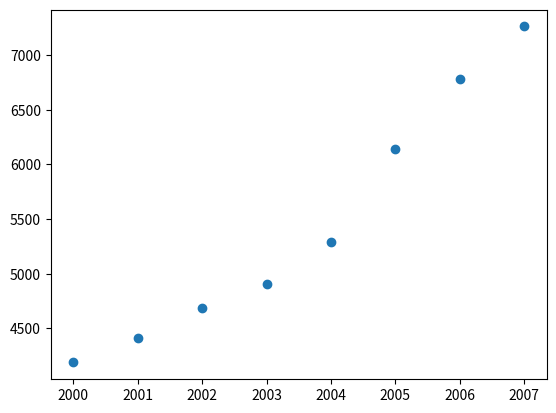

Recreate this plot in Python.
# -*- coding: utf-8 -*-
"""
Created on Thu Aug 03 14:04:16 2017

[redacted]
"""
import matplotlib.pyplot as plt
A = [2000, 2001, 2002, 2003, 2004, 2005, 2006, 2007]
B = [4189, 4414, 4688, 4906, 5289, 6141, 6779, 7262]

plt.scatter(A,B)